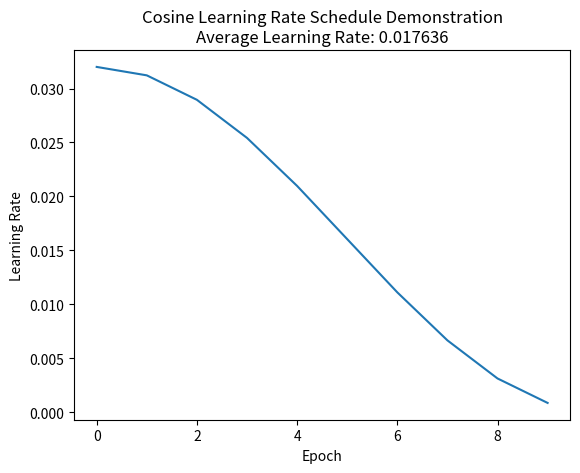

Python code for this plot:
# 2024/02/22. Written by Maohua Liu
#The cosine schedule is the same one used by Dataset D2 in the paper.
#The average of this cosine schedule is 0.017636

import numpy as np
import matplotlib.pyplot as plt

# Define parameters
num_epochs = 10
learning_rate_max = 0.032
learning_rate_min = 0.00008

# Define cosine learning rate schedule function
def cosine_decay(epoch, lr_max, lr_min, num_epochs):
    return lr_min + 0.5 * (lr_max - lr_min) * (1 + np.cos(epoch / num_epochs * np.pi))

# Generate learning rates for each epoch
learning_rates = [cosine_decay(epoch, learning_rate_max, learning_rate_min, num_epochs) for epoch in range(num_epochs)]

# Calculate the average learning rate
average_lr = np.mean(learning_rates)

# Plot the learning rate schedule
plt.plot(range(num_epochs), learning_rates)
plt.title('Cosine Learning Rate Schedule Demonstration\nAverage Learning Rate: {:.6f}'.format(average_lr))
plt.xlabel('Epoch')
plt.ylabel('Learning Rate')
plt.show()
